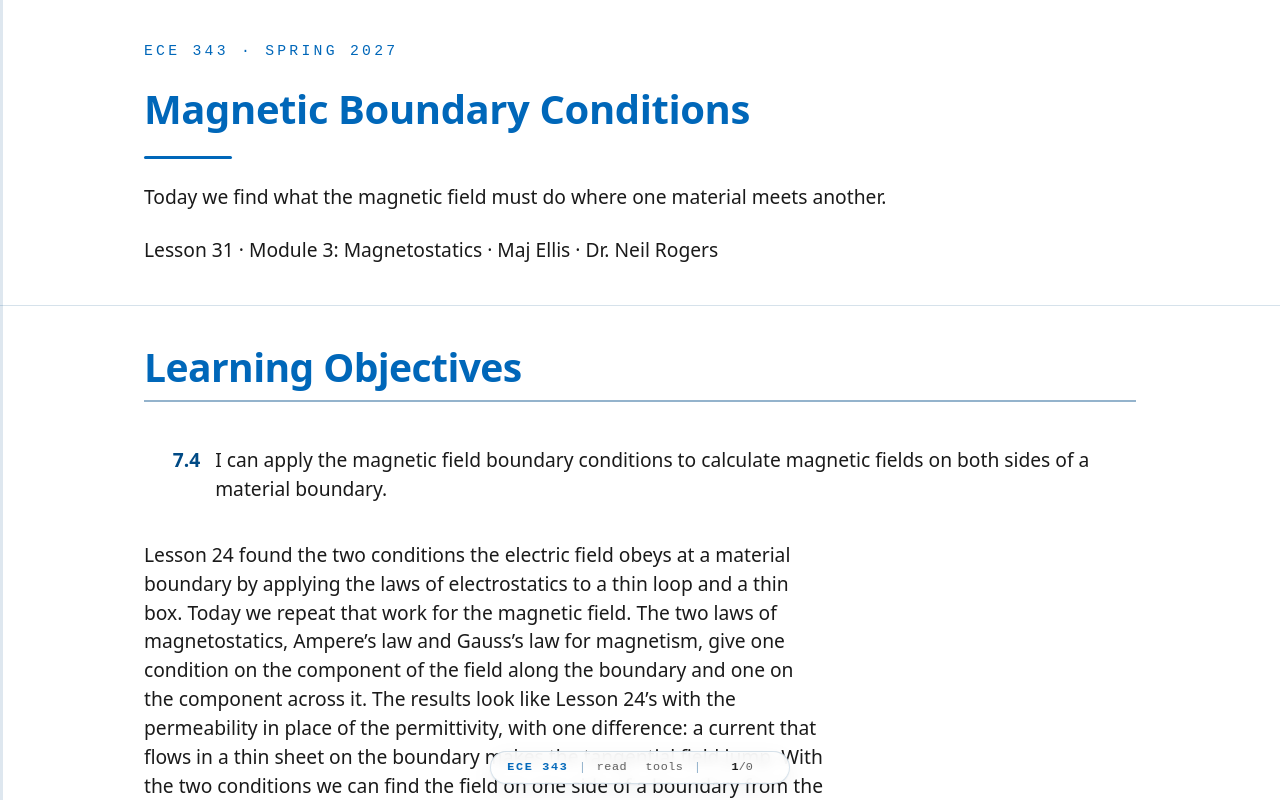

repository: livethisdream/ece343 · page: module03/L31-magnetic-boundary-conditions/index.html · generator: jekyll

---
frame_view: true
---

# L31 - Magnetic Boundary Conditions

::::{frame}
:class: title-frame

<div class="course-mark">ECE 343 · Spring 2027</div>

<h1 class="frame-title">Magnetic Boundary Conditions</h1>

<div class="title-rule"></div>

Today we find what the magnetic field must do where one material meets another.

Lesson 31 · Module 3: Magnetostatics · Maj Ellis · Dr. Neil Rogers
::::

::::{frame} Learning Objectives

<ol class="lo-list" style="--module: '7'; counter-reset: lo 3">
  <li>I can apply the magnetic field boundary conditions to calculate magnetic fields on both sides of a material boundary.</li>
</ol>

:::{depth}
Lesson 24 found the two conditions the electric field obeys at a material
boundary by applying the laws of electrostatics to a thin loop and a thin box.
Today we repeat that work for the magnetic field. The two laws of
magnetostatics, Ampere's law and Gauss's law for magnetism, give one condition
on the component of the field along the boundary and one on the component
across it. The results look like Lesson 24's with the permeability in place of
the permittivity, with one difference: a current that flows in a thin sheet on
the boundary makes the tangential field jump. With the two conditions we can
find the field on one side of a boundary from the field on the other, and see
why field lines in air meet iron almost along the normal.
:::
::::

::::{frame} Where We Were
:::{present}
The two laws of magnetostatics, in integral form:

$$\oint_S \mathbf{B}\cdot d\mathbf{s} = 0, \qquad \oint_C \mathbf{H}\cdot d\mathbf{l} = I_\text{encl}, \qquad \mathbf{B} = \mu\mathbf{H}$$
:::

Lesson 28 introduced **Gauss's law for magnetism**: the flux of the magnetic
flux density $\mathbf{B}$ out of any closed surface $S$ is zero, because there
is no magnetic charge for field lines to start or end on. Lesson 29 derived
**Ampere's law** for any steady current: the circulation of the magnetic field
intensity $\mathbf{H}$ around any closed path $C$ equals the current
$I_\text{encl}$ that passes through a surface bounded by the path, with the
right-hand rule setting the direction of the current. Today we apply both laws
to paths and surfaces of any shape, so we need them in that general form. Inside a material, the **permeability** $\mu$, in
H/m, ties the two fields together. These three statements play the roles that
Gauss's law, the loop law, and $\mathbf{D} = \epsilon\mathbf{E}$ played in
Lesson 24.
::::

::::{frame} Magnetic Materials
:::{present}
$\mu = \mu_r\mu_0$, with $\mu_0 = 4\pi\times10^{-7}$ H/m

| Type | Example | $\mu_r$ |
| :-- | :-- | :-- |
| Diamagnetic | Copper | $0.99999$ |
| Paramagnetic | Aluminum | $1.00002$ |
| Ferromagnetic | Iron | Hundreds to thousands |
:::

We write the permeability as the **relative permeability** $\mu_r$ times the
permeability of free space $\mu_0$. A magnetic field acts on the electrons in
every atom, and a material's $\mu_r$ records how the atoms respond. In a
**diamagnetic** material, such as copper, the field induces atomic moments that
oppose it, by the induction that Lesson 33 introduces, and $\mu_r$ is slightly less than one. In a **paramagnetic**
material, such as aluminum, the atoms' own moments line up weakly with the
field, and $\mu_r$ is slightly more than one. In both, $\mu_r$ differs from one
by about $10^{-5}$, so we treat them, along with air and the polyethylene in a
coaxial cable, as having $\mu = \mu_0$. In a **ferromagnetic** material, such
as iron, nickel, or a ferrite, the atomic moments line up strongly in groups,
and $\mu_r$ runs from hundreds to thousands. Its value depends on the field
strength and on the material's history, which is how a permanent magnet keeps
its field. Today we treat each material as having one fixed $\mu_r$.
::::

::::{frame} The Tangential Field: A Thin Loop
:::{present}
<img src="../../viz/img/L31-loop.svg"
     alt="A rectangular loop a, b, c, d of width W and height h straddles the boundary between region 1 with permeability mu 1 above and region 2 with permeability mu 2 below; a surface current J s flows into the page along the boundary, through the loop, and the fields H1 above and H2 below point in different directions, each resolved by dashed lines into a tangential part, H t1 or H t2, and a normal part, H n1 or H n2"
     style="max-width: 560px; width: 100%; display: block; margin: 0 auto;">

- A surface current $\mathbf{J}_s$, in A/m, flows on the boundary.
:::

We set up the geometry exactly as in Lesson 24. The unit normal
$\hat{\mathbf{n}}$ points from region 2 into region 1, the unit tangent
$\hat{\mathbf{t}}$ lies along the boundary, and each field splits into a
tangential component, $H_{t1}$ or $H_{t2}$, and a normal component, $H_{n1}$ or
$H_{n2}$. The boundary can also carry the **surface current density**
$\mathbf{J}_s$ that Lesson 28 defined: a current that flows in a sheet of
negligible thickness, measured in amperes per meter of width across the sheet.
The current sheet of Lesson 30 is one example.

We take the rectangular path $a \to b \to c \to d \to a$, with long sides of
length $W$ parallel to the boundary, one in each region, and short sides of
height $h$ crossing it. The path circulates so that, by the right-hand rule,
the current it encloses is the current flowing along $\hat{\mathbf{n}}\times
\hat{\mathbf{t}}$, into the page in the figure. We make $W$ small enough that
the fields and the surface current are uniform along it, then shrink $h$ toward
zero.
::::

::::{frame} Evaluating the Loop
:::{present}
$$\begin{aligned} \oint \mathbf{H}\cdot d\mathbf{l} &= \int_a^b + \int_b^c + \int_c^d + \int_d^a = I_\text{encl} \\ \int_a^b \mathbf{H}_1\cdot\hat{\mathbf{t}}\ dl - \int_c^d \mathbf{H}_2\cdot\hat{\mathbf{t}}\ dl &= H_{t1} W - H_{t2} W \\ \int_b^c,\ \int_d^a &\to 0 \quad \text{as } h \to 0 \\ I_\text{encl} &= \mathbf{J}_s\cdot\left(\hat{\mathbf{n}}\times\hat{\mathbf{t}}\right) W \end{aligned}$$
:::

We split the closed path into its four sides. Along side $ab$ the path runs in
the $+\hat{\mathbf{t}}$ direction through region 1, so the dot product picks
out $H_{t1}$, and the integral is $H_{t1}$ times the length $W$. Along side
$cd$ the path runs back in the $-\hat{\mathbf{t}}$ direction through region 2,
which gives $-H_{t2} W$. The two short sides have length $h$ and finite fields
on them, so their integrals vanish as $h \to 0$. This is where the magnetic
case departs from the electric one: the right-hand side of Ampere's law is the
current through the loop, not zero. As $h \to 0$, any current spread through
the volume of either material passes through an area $W h$ that vanishes. Only
a surface current survives the limit. The part of $\mathbf{J}_s$ that crosses
the loop is its component along the loop's normal, $\hat{\mathbf{n}}\times
\hat{\mathbf{t}}$, and the current through the loop is that component times
the width $W$.
::::

::::{frame} The Tangential Condition
:::{present}
$$\begin{aligned} H_{t1} - H_{t2} &= \mathbf{J}_s\cdot\left(\hat{\mathbf{n}}\times\hat{\mathbf{t}}\right) \\ \hat{\mathbf{n}}\times\left(\mathbf{H}_1 - \mathbf{H}_2\right) &= \mathbf{J}_s \end{aligned}$$

- With no surface current, tangential $\mathbf{H}$ is continuous.
:::

Dividing by $W$ gives the first line: the tangential component of $\mathbf{H}$
jumps by the surface current that flows at right angles to it. The second line
says the same thing for every tangent direction at once. The scalar triple
product rewrites the first line as
$\hat{\mathbf{t}}\cdot\left(\mathbf{H}_1 - \mathbf{H}_2\right) =
\hat{\mathbf{t}}\cdot\left(\mathbf{J}_s\times\hat{\mathbf{n}}\right)$. That
holds for every $\hat{\mathbf{t}}$ in the boundary, so the tangential part of
$\mathbf{H}_1 - \mathbf{H}_2$ equals $\mathbf{J}_s\times\hat{\mathbf{n}}$.
Crossing $\hat{\mathbf{n}}$ into both sides removes the normal part on the left
and, since $\mathbf{J}_s$ lies in the boundary, returns $\mathbf{J}_s$ on the
right. Between two ordinary materials no current flows in a sheet on the
boundary, $\mathbf{J}_s = 0$, and the tangential component of $\mathbf{H}$ is
the same on both sides, just as tangential $\mathbf{E}$ was in Lesson 24.
::::

::::{frame} Check: The Current Sheet
:::{present}
Sheet $\mathbf{J}_s = \hat{\mathbf{x}} J_s$ in the plane $z = 0$, free space on both sides, $\hat{\mathbf{n}} = \hat{\mathbf{z}}$:

$$\begin{aligned} \mathbf{H}_1 &= -\hat{\mathbf{y}}\ \tfrac{J_s}{2}, \qquad \mathbf{H}_2 = +\hat{\mathbf{y}}\ \tfrac{J_s}{2} \\ \hat{\mathbf{n}}\times\left(\mathbf{H}_1 - \mathbf{H}_2\right) &= \hat{\mathbf{z}}\times\left(-\hat{\mathbf{y}} J_s\right) = \hat{\mathbf{x}} J_s \end{aligned}$$
:::

Lesson 30 used Ampere's law to find the field of an infinite current sheet: a
uniform field of magnitude $J_s/2$ on each side, parallel to the sheet and at
right angles to the current, pointing in opposite directions on the two sides.
For a sheet carrying current in the $+\hat{\mathbf{x}}$ direction, the
right-hand rule gives $-\hat{\mathbf{y}}$ above and $+\hat{\mathbf{y}}$ below.
The tangential field jumps by $J_s$ from one side to the other, and the
tangential condition returns the sheet's current exactly. The condition is the
same Ampere's law applied to a smaller loop, so we expect them to agree; the
agreement checks the signs and the direction of $\hat{\mathbf{n}}$.
::::

::::{frame} The Normal Field: A Thin Pillbox
:::{present}
<img src="../../viz/img/L31-pillbox.svg"
     alt="A short cylinder with flat faces of area delta A, one in each region, straddles the boundary between regions with permeabilities mu 1 and mu 2; the outward normal of the top face is n hat and of the bottom face is minus n hat, and the flux densities B1 and B2 cross the faces"
     style="max-width: 560px; width: 100%; display: block; margin: 0 auto;">

- Shrink the height: $h \to 0$.
:::

To relate the normal components, we apply Gauss's law for magnetism to the same
pillbox Lesson 24 used: a short cylinder with two flat faces of area $\Delta A$
parallel to the boundary, one in each region. We make $\Delta A$ small enough
that $\mathbf{B}$ is uniform over each face, and then shrink the height $h$
toward zero. Unlike Lesson 24, no surface term appears: the right-hand side of
Gauss's law for magnetism is zero for every closed surface.
::::

::::{frame} Evaluating the Pillbox
:::{present}
$$\begin{aligned} \oint \mathbf{B}\cdot d\mathbf{s} &= \int_\text{top} + \int_\text{bottom} + \int_\text{side} = 0 \\ \int_\text{top} \mathbf{B}_1\cdot\hat{\mathbf{n}}\ ds &= B_{n1}\ \Delta A \\ \int_\text{bottom} \mathbf{B}_2\cdot\left(-\hat{\mathbf{n}}\right) ds &= -B_{n2}\ \Delta A \\ \int_\text{side} &\to 0 \quad \text{as } h \to 0 \end{aligned}$$
:::

The closed surface has three parts. On the top face, in region 1, the outward
normal is $\hat{\mathbf{n}}$, so the flux is the normal component $B_{n1}$
times the area. On the bottom face, in region 2, the outward normal is
$-\hat{\mathbf{n}}$, so the flux is $-B_{n2}\ \Delta A$. The curved side has an
area proportional to $h$, and its flux vanishes as $h \to 0$. The three fluxes
sum to zero, as they do for every closed surface.
::::

::::{frame} The Normal Condition
:::{present}
$$B_{n1} = B_{n2} \qquad\Longleftrightarrow\qquad \hat{\mathbf{n}}\cdot\left(\mathbf{B}_1 - \mathbf{B}_2\right) = 0$$

- Then $\mu_1 H_{n1} = \mu_2 H_{n2}$: normal $\mathbf{H}$ jumps.
:::

Dividing by $\Delta A$ gives the **normal boundary condition**: the normal
component of $\mathbf{B}$ is the same on both sides of every boundary. Lesson
24's normal condition had the surface charge on its right-hand side; this one
has zero, because no magnetic charge exists to sit on a surface. Writing
$\mathbf{B} = \mu\mathbf{H}$ on each side shows that the normal component of
$\mathbf{H}$ is discontinuous: it is smaller in the material with the larger
permeability, by the ratio $\mu_1/\mu_2$.
::::

::::{frame} Electric and Magnetic Conditions
:::{present}
| | Tangential | Normal |
| :-- | :-- | :-- |
| Electric | $E_{t1} = E_{t2}$ | $D_{n1} - D_{n2} = \rho_s$ |
| Magnetic | $\hat{\mathbf{n}}\times\left(\mathbf{H}_1 - \mathbf{H}_2\right) = \mathbf{J}_s$ | $B_{n1} = B_{n2}$ |
:::

The table sets today's two conditions beside Lesson 24's. In each row the
tangential condition comes from a loop law and the normal condition from a
Gauss's law. $\mathbf{H}$ takes the place of $\mathbf{E}$, $\mathbf{B}$ the
place of $\mathbf{D}$, and $\mu$ the place of $\epsilon$. The sources trade
places: in electrostatics a surface charge makes the normal field jump, and in
magnetostatics a surface current makes the tangential field jump. At a boundary
between two materials with no surface charge and no surface current, the two
sets of conditions have the same form, and so the fields bend in the same way.
::::

::::{frame} How the Field Bends
:::{present}
Measure each angle from the normal, with $\mathbf{J}_s = 0$:

$$\frac{\tan\theta_1}{\tan\theta_2} = \frac{H_{t1}}{H_{t2}} \cdot \frac{H_{n2}}{H_{n1}} = 1 \cdot \frac{\mu_1}{\mu_2}$$

- The field leans farther from the normal in the larger $\mu$.
:::

Let $\theta_1$ and $\theta_2$ be the angles between the field and the normal on
each side. In a material with one fixed $\mu$, $\mathbf{B}$ and $\mathbf{H}$
point the same way, so each angle describes both fields. The tangent of each
angle is the tangential component over the normal component. In the ratio of
the two tangents, the tangential components cancel, because they are equal
when no surface current flows. The normal components leave
$H_{n2}/H_{n1}$, which the normal condition sets to $\mu_1/\mu_2$. The result
is Lesson 24's with $\mu$ in place of $\epsilon$. What differs is the size of
the ratio: the permittivities in Lesson 24 differed by factors of two to ten,
but a ferromagnetic material can have a permeability a thousand times that of
air.
::::

::::{frame} The Field at a Magnetic Boundary
:class: viz-frame

:::{present}
<iframe src="../../viz/dielectric-boundary.html?mode=mag"
        width="100%" height="489"
        style="border: 1px solid #cddce9; border-radius: 6px;"
        loading="lazy"
        title="Magnetic field lines bending at the boundary between two magnetic materials, with relative permeabilities and the angle in region 1 set by sliders"
        data-autosize>
</iframe>
:::

The widget is Lesson 24's, run for the magnetic field. It draws the field
crossing from region 1, above, into region 2, below, with no surface current on
the boundary. The relative permeability sliders run on a logarithmic scale from
$1$ to $1000$. The bold arrows are $\mathbf{H}_1$ and $\mathbf{H}_2$ at one
point, drawn to scale, and the dashed lines are their components. The thin
lines are lines of $\mathbf{H}$, spaced so that closer lines mean a stronger
field: they spread apart in the material, where $\mathbf{H}$ is weaker, and
some lines of $\mathbf{H}$ end at the boundary. The default
is air over a material with $\mu_r = 100$, with the field $10^\circ$ from the
normal in the air. In the material the field leans out to $86.8^\circ$, and
$\vert\mathbf{H}_2\vert$ drops to $0.174$ of $\vert\mathbf{H}_1\vert$. Turn on
**Show B** and the arrows and thin lines switch to $\mathbf{B}$. Now the
normal components match, every line continues across the boundary, and the
lines crowd together in the material, where $\vert\mathbf{B}_2\vert$ is
$17.4$ times $\vert\mathbf{B}_1\vert$. Raise
$\mu_{r2}$ to $1000$ and the field inside runs almost along the boundary
unless it arrives exactly along the normal.
::::

::::{frame} High-Permeability Cores
:::{present}
<img src="../../viz/img/L31-iron.svg"
     alt="Lines of B from a uniform field bend toward an iron cylinder, meet its surface almost along the normal, and run straight through it, about twice as close together as far away; at one surface point the field inside is 80 degrees from the normal and the field just outside is 0.32 degrees from it"
     style="max-width: 560px; width: 100%; display: block; margin: 0 auto;">

- Outside, at $\mu_r = 1000$: $\tan\theta_\text{air} = \tan\theta_\text{iron}/1000$.
:::

The figure shows an iron cylinder with $\mu_r = 1000$ placed in a uniform
field. Its field lines come from solving Laplace's equation around the cylinder,
a calculation this course does not derive; we use only what it shows. Inside
the cylinder the field is uniform and runs straight across it, so at a point on
the surface the angle from the normal inside is the angle around the cylinder.
The bending relation turns any angle inside up to $85^\circ$ into an angle in
the air under one degree from the normal: at the marked point, $80^\circ$
inside becomes $0.32^\circ$ outside. Only a field that runs within a degree or
two of the surface inside leaves at a larger angle; $89^\circ$ gives
$3.3^\circ$. The lines of $\mathbf{B}$ therefore bend in the air to meet the
iron almost along the normal, and the cylinder draws in flux from a region
wider than itself. The same solution gives the flux density inside as
$2\mu_r/(\mu_r + 1) = 2.00$ times the applied field, which the figure shows as
lines about twice as close together inside as far away. This is the magnetic
counterpart of the field at a conductor in Lesson 24, and it is why we wind
transformers and inductors on iron or ferrite cores: the core guides the field
along its own path.
::::

::::{frame} Worked Example: A Boundary with Surface Current
:::{present}
Region 1, $z < 0$: $\mu_0$, $\mathbf{H}_1 = \hat{\mathbf{x}} + \hat{\mathbf{y}}2 + \hat{\mathbf{z}}3$ A/m. Region 2, $z > 0$: $4\mu_0$. $\mathbf{J}_s = \hat{\mathbf{x}}4 + \hat{\mathbf{y}}5$ A/m.

$$\mathbf{H}_2 = \hat{\mathbf{x}}6 - \hat{\mathbf{y}}2 + \hat{\mathbf{z}}0.75\ \text{A/m}$$
:::

:::{admonition} Worked example — the field across a boundary that carries current
:class: tip
The plane $z = 0$ separates region 1, $z < 0$, with $\mu = \mu_0$, from
region 2, $z > 0$, with $\mu = 4\mu_0$. The boundary carries a surface current
$\mathbf{J}_s = \hat{\mathbf{x}}4 + \hat{\mathbf{y}}5$ A/m, and next to it in
region 1, $\mathbf{H}_1 = \hat{\mathbf{x}} + \hat{\mathbf{y}}2 +
\hat{\mathbf{z}}3$ A/m. Find $\mathbf{H}_2$.

The normal points from region 2 into region 1, so $\hat{\mathbf{n}} =
-\hat{\mathbf{z}}$. The $z$ components are the normal components, and the $x$
and $y$ components are the tangential ones. For the tangential condition we
write $\mathbf{H}_1 - \mathbf{H}_2$ with unknown components and cross
$-\hat{\mathbf{z}}$ into it:

$$\begin{aligned} -\hat{\mathbf{z}}\times\left[\hat{\mathbf{x}}\left(1 - H_{2x}\right) + \hat{\mathbf{y}}\left(2 - H_{2y}\right)\right] &= \hat{\mathbf{x}}\left(2 - H_{2y}\right) - \hat{\mathbf{y}}\left(1 - H_{2x}\right) \\ &= \hat{\mathbf{x}}4 + \hat{\mathbf{y}}5 \end{aligned}$$

The $z$ part of $\mathbf{H}_1 - \mathbf{H}_2$ drops out, because
$\hat{\mathbf{z}}\times\hat{\mathbf{z}} = 0$. Matching components gives
$2 - H_{2y} = 4$, so $H_{2y} = -2$ A/m, and $-(1 - H_{2x}) = 5$, so
$H_{2x} = 6$ A/m. The normal condition equates the normal components of
$\mathbf{B}$:

$$\mu_0 \times 3 = 4\mu_0 H_{2z} \quad\Rightarrow\quad H_{2z} = 0.75\ \text{A/m}$$

so $\mathbf{H}_2 = \hat{\mathbf{x}}6 - \hat{\mathbf{y}}2 + \hat{\mathbf{z}}0.75$
A/m. As a check, the normal flux density is $\mu_0 \times 3 = 3.77\ \mu$T on
both sides. The surface current changed the tangential field from
$\hat{\mathbf{x}} + \hat{\mathbf{y}}2$ to $\hat{\mathbf{x}}6 -
\hat{\mathbf{y}}2$; without it, the tangential components would match.
:::
::::

::::{frame} Summary
:class: read-only

| Symbol / idea | What it is | Result |
| :-- | :-- | :-- |
| $\hat{\mathbf{n}}$ | Unit normal, from region 2 into region 1 | |
| $\mathbf{J}_s$ | Surface current density, in A/m (Lesson 28) | |
| Permeability | $\mu = \mu_r\mu_0$ | $\mu_r \approx 1$ except in ferromagnetic materials |
| Tangential condition | From Ampere's law on a thin loop | $\hat{\mathbf{n}}\times\left(\mathbf{H}_1 - \mathbf{H}_2\right) = \mathbf{J}_s$ |
| Normal condition | From Gauss's law for magnetism on a thin pillbox | $B_{n1} = B_{n2}$ |
| No surface current | Two ordinary materials | $H_{t1} = H_{t2}$, $\mu_1 H_{n1} = \mu_2 H_{n2}$ |
| Bending | Angle from the normal | $\frac{\tan\theta_1}{\tan\theta_2} = \frac{\mu_1}{\mu_2}$ |
| Iron | $\mu_r$ in the hundreds to thousands | Field lines meet it almost along the normal |
::::

::::{frame} Practice
:class: read-only doc-links

- <a class="doc-link" href="../../practice/ECE343_L31_Practice_blank.pdf" target="_blank" rel="noopener">Problem set (PDF)</a>
- <a class="doc-link doc-key" href="../../practice/ECE343_L31_Practice_SOLUTIONS.pdf" target="_blank" rel="noopener">Solutions (PDF)</a>
::::

::::{frame} Where This Is Going
:::{present}
- **Lesson 32**: the Magnetostatics Lab.
- **Module 4**: a wave at a boundary satisfies Lesson 24's and today's conditions at once, which sets the reflected and transmitted fields.
:::

With today's two conditions, we can find the magnetostatic field from its
currents, with the Biot-Savart law or Ampere's law, and carry it across a
material boundary. Lesson 32 is the Magnetostatics Lab. In Module 4
the fields change in time, the electric and magnetic fields drive each other,
and a wave that reaches a boundary has to satisfy Lesson 24's conditions and
today's at the same time. Those four conditions decide how much of the wave
reflects and how much passes through.
::::
